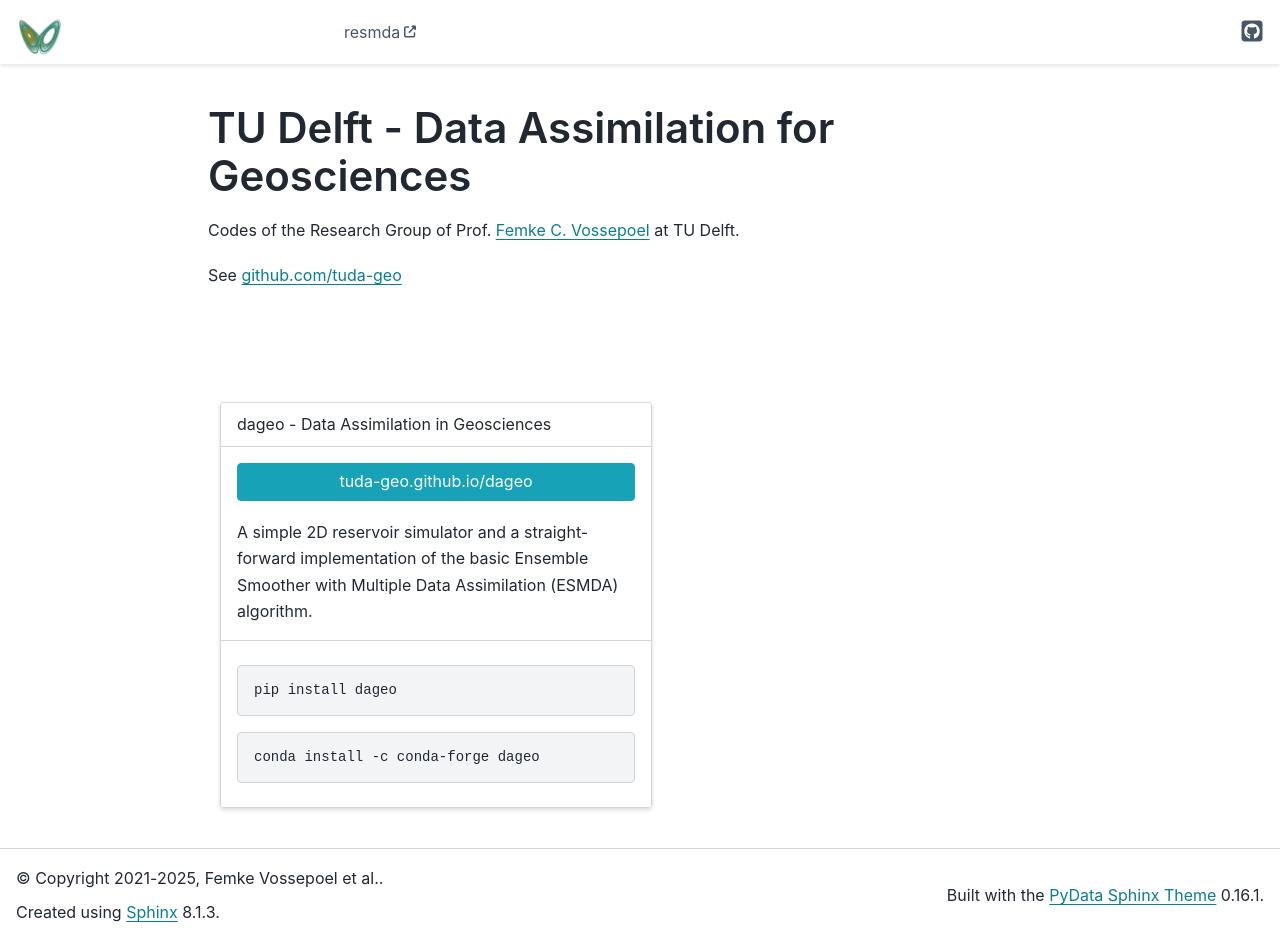

repository: tuda-geo/tuda-geo.github.io · page: index.html · generator: sphinx

============================================
TU Delft - Data Assimilation for Geosciences
============================================

Codes of the Research Group of Prof. `Femke C. Vossepoel <https://www.tudelft.nl/staff/f.c.vossepoel/>`_ at TU Delft.

See `github.com/tuda-geo <https://github.com/tuda-geo>`_

|
|
|

.. grid:: 1 2 2 2
    :gutter: 2

    .. grid-item-card::

        dageo - Data Assimilation in Geosciences
        ^^^^^^^^^^^^^^^^^^^^^^^^^^^^^^^^^^^^^^^^

        .. button-link:: https://tuda-geo.github.io/dageo
            :expand:
            :color: info
            :click-parent:

            tuda-geo.github.io/dageo

        A simple 2D reservoir simulator and a straight-forward implementation
        of the basic Ensemble Smoother with Multiple Data Assimilation (ESMDA)
        algorithm.

        ++++++

        .. code:: bash

            pip install dageo

        .. code:: bash

            conda install -c conda-forge dageo
